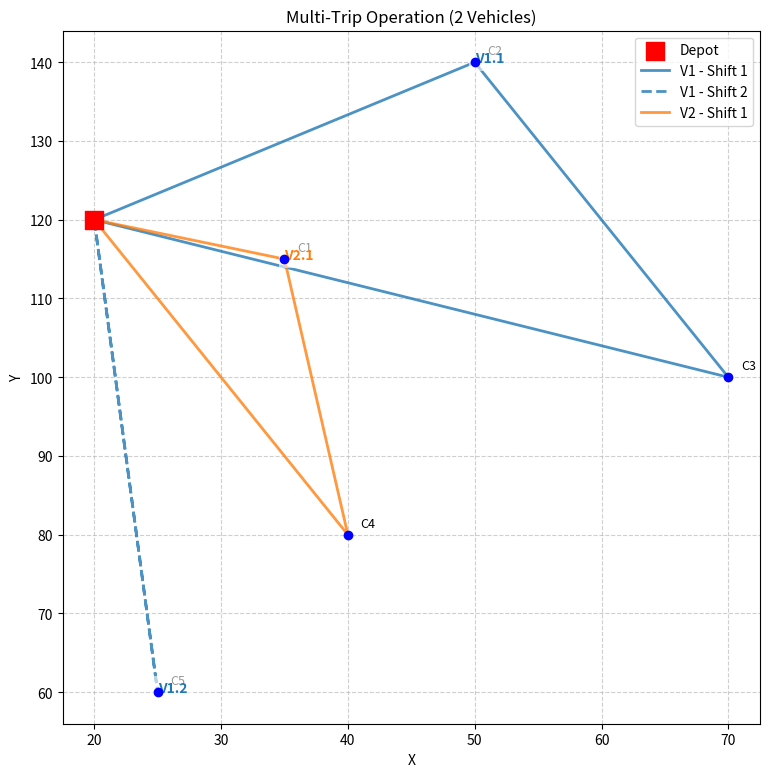

Source code (Python):
import random
import math
import matplotlib.pyplot as plt

# Data
depot = [20, 120]
clientes = [
    [35, 115], [50, 140], [70, 100], [40, 80], [25, 60]
]
pesos = [1.2, 3.8, 7.5, 0.9, 15.4, 12.1, 4.3, 19.7, 8.6, 2.5]
pedidos = [
    [(3, 2), (1, 3)],
    [(2, 6)],
    [(7, 4), (5, 2)],
    [(3, 8)],
    [(6, 5), (9, 2)]
]

capacidad = 80
n_vehiculos_fisicos = 2

# Demand Calculation
demandas = []
for pedido in pedidos:
    total = 0
    for item, cant in pedido:
        total += pesos[item - 1] * cant
    demandas.append(total)

clientes_validos = []
demandas_validas = []
for i in range(len(clientes)):
    if demandas[i] <= capacidad:
        clientes_validos.append(clientes[i])
        demandas_validas.append(demandas[i])

print(f"Total Demand to serve: {sum(demandas_validas)} kg")

# --- GA Logic (Identical to base version) ---
# The GA seeks to minimize the total distance of necessary trips.
# We will then assign those trips to the cars.

def distancia(a, b):
    return math.sqrt((a[0] - b[0])**2 + (a[1] - b[1])**2)

def dividir_en_rutas(ruta):
    rutas = []
    carga = 0
    actual = []
    for c in ruta:
        if carga + demandas_validas[c] <= capacidad:
            actual.append(c)
            carga += demandas_validas[c]
        else:
            rutas.append(actual)
            actual = [c]
            carga = demandas_validas[c]
    if actual:
        rutas.append(actual)
    return rutas

def distancia_total(ruta):
    rutas = dividir_en_rutas(ruta)
    total = 0
    for r in rutas:
        pos = depot
        for c in r:
            total += distancia(pos, clientes_validos[c])
            pos = clientes_validos[c]
        total += distancia(pos, depot)
    return total

def fitness(ruta):
    return distancia_total(ruta)

def crear_poblacion(n, n_clientes):
    poblacion = []
    base = list(range(n_clientes))
    for _ in range(n):
        r = base[:]
        random.shuffle(r)
        poblacion.append(r)
    return poblacion

def seleccion(poblacion, fitnesses):
    i1, i2 = random.sample(range(len(poblacion)), 2)
    return poblacion[i1][:] if fitnesses[i1] < fitnesses[i2] else poblacion[i2][:]

def cruce(p1, p2):
    a, b = sorted(random.sample(range(len(p1)), 2))
    hijo = [-1] * len(p1)
    hijo[a:b] = p1[a:b]
    pos = b
    for x in p2:
        if x not in hijo:
            if pos >= len(p1): pos = 0
            hijo[pos] = x
            pos += 1
    return hijo

def mutacion(ruta, prob=0.1):
    if random.random() < prob:
        i, j = random.sample(range(len(ruta)), 2)
        ruta[i], ruta[j] = ruta[j], ruta[i]

def algoritmo_genetico(n_generaciones=200, tam_pob=50):
    poblacion = crear_poblacion(tam_pob, len(clientes_validos))
    fitnesses = [fitness(r) for r in poblacion]

    for _ in range(n_generaciones):
        nueva = []
        for _ in range(tam_pob):
            p1 = seleccion(poblacion, fitnesses)
            p2 = seleccion(poblacion, fitnesses)
            hijo = cruce(p1, p2)
            mutacion(hijo, 0.1)
            nueva.append(hijo)
        poblacion = nueva
        fitnesses = [fitness(r) for r in poblacion]

    mejor = min(range(tam_pob), key=lambda i: fitnesses[i])
    return poblacion[mejor], fitnesses[mejor]

# Execute GA to get necessary logical routes
mejor_ruta, mejor_valor = algoritmo_genetico()
viajes_necesarios = dividir_en_rutas(mejor_ruta)

print(f"Total trips necessary: {len(viajes_necesarios)}")

# --- ASSIGNMENT OF TRIPS TO PHYSICAL VEHICLES ---
# Simple 'Round Robin' assignment to balance
vehiculos_asignados = {0: [], 1: []} # Vehicle 0 and Vehicle 1

for i, viaje in enumerate(viajes_necesarios):
    id_vehiculo = i % n_vehiculos_fisicos
    vehiculos_asignados[id_vehiculo].append(viaje)

print("\n--- Fleet Planning ---")
for v_id, viajes in vehiculos_asignados.items():
    print(f"PHYSICAL VEHICLE {v_id + 1}:")
    if not viajes:
        print("  (No activity)")
    for idx, r in enumerate(viajes):
        carga = sum(demandas_validas[c] for c in r)
        print(f"  -> Shift {idx+1}: Customers {r} | Load: {round(carga,1)} kg")

def plot_multitrip(vehiculos_asignados):
    plt.figure(figsize=(9, 9))
    
    # Depot
    plt.scatter(depot[0], depot[1], c='red', s=150, marker='s', label='Depot', zorder=10)
    
    # Customers
    for i, (x, y) in enumerate(clientes_validos):
        plt.scatter(x, y, c='blue', zorder=5)
        plt.text(x+1, y+1, f'C{i+1}', fontsize=9)

    colores_vehiculo = ['#1f77b4', '#ff7f0e'] # Blue and Orange
    estilos_linea = ['-', '--', ':'] # Solid, Dashed, Dotted (to distinguish shifts)
    
    for v_id, viajes in vehiculos_asignados.items():
        color = colores_vehiculo[v_id]
        
        for idx_viaje, r in enumerate(viajes):
            estilo = estilos_linea[idx_viaje % len(estilos_linea)]
            
            puntos = [depot] + [clientes_validos[c] for c in r] + [depot]
            xs = [p[0] for p in puntos]
            ys = [p[1] for p in puntos]
            
            label = f'V{v_id+1} - Shift {idx_viaje+1}'
            plt.plot(xs, ys, linestyle=estilo, color=color, linewidth=2, label=label, alpha=0.8)
            
            # Annotate load in the center of the route
            mid = len(xs) // 2
            plt.text(xs[mid], ys[mid], f'V{v_id+1}.{idx_viaje+1}', 
                     color=color, fontweight='bold', bbox=dict(facecolor='white', alpha=0.6, edgecolor='none'))

    plt.title("Multi-Trip Operation (2 Vehicles)")
    plt.xlabel("X")
    plt.ylabel("Y")
    plt.legend()
    plt.grid(True, linestyle='--', alpha=0.6)
    plt.show()

plot_multitrip(vehiculos_asignados)